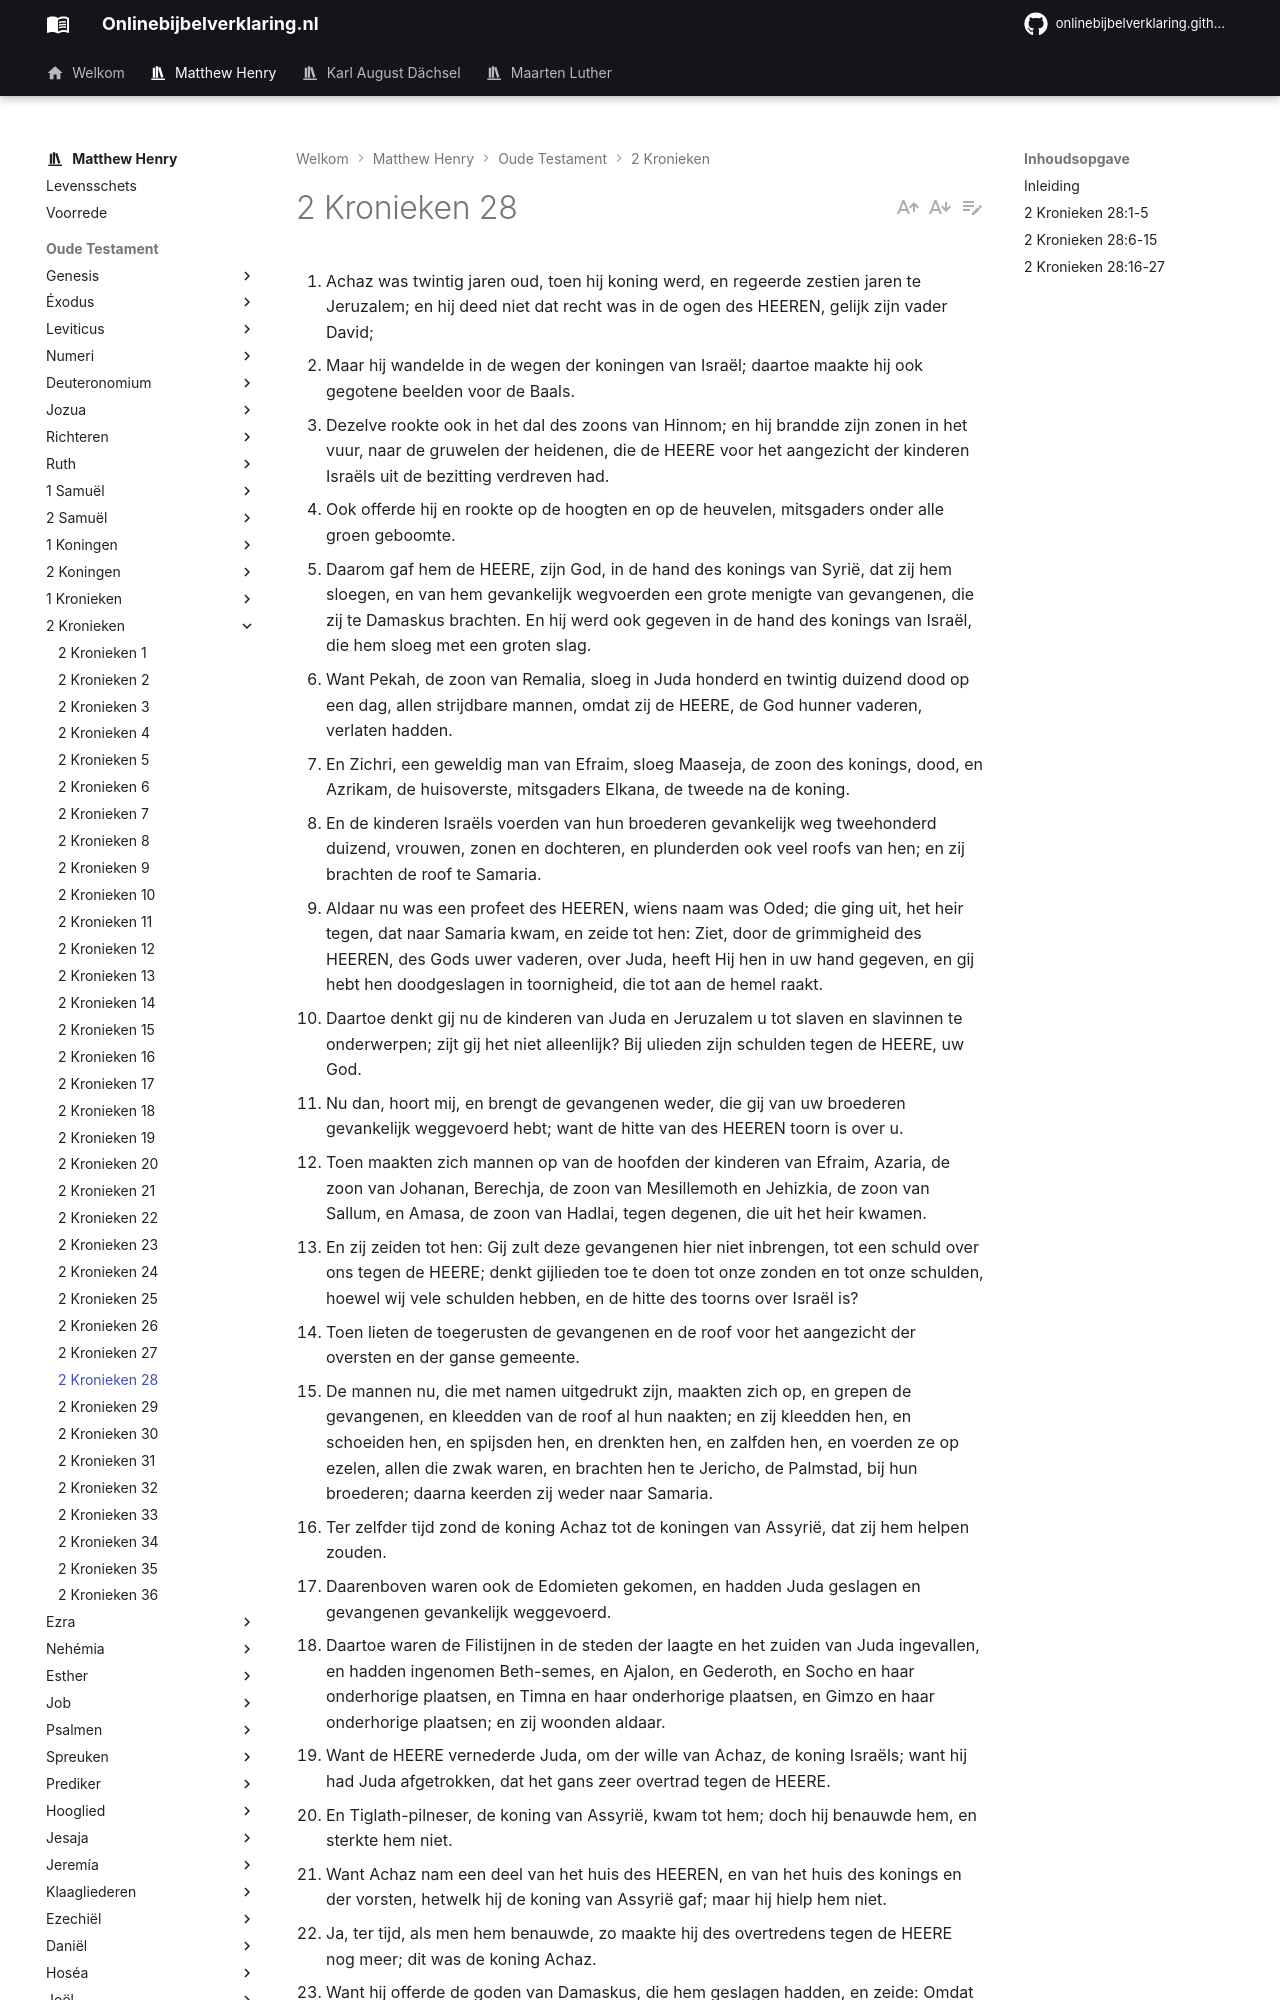

repository: onlinebijbelverklaring/dev-preview · page: matthewhenry/2Kronieken/2Kronieken28/index.html · generator: mkdocs

1. Achaz was twintig jaren oud, toen hij koning werd, en regeerde zestien jaren te Jeruzalem; en hij deed niet dat recht was in de ogen des HEEREN, gelijk zijn vader David; 
2. Maar hij wandelde in de wegen der koningen van Israël; daartoe maakte hij ook gegotene beelden voor de Baals. 
3. Dezelve rookte ook in het dal des zoons van Hinnom; en hij brandde zijn zonen in het vuur, naar de gruwelen der heidenen, die de HEERE voor het aangezicht der kinderen Israëls uit de bezitting verdreven had. 
4. Ook offerde hij en rookte op de hoogten en op de heuvelen, mitsgaders onder alle groen geboomte. 
5. Daarom gaf hem de HEERE, zijn God, in de hand des konings van Syrië, dat zij hem sloegen, en van hem gevankelijk wegvoerden een grote menigte van gevangenen, die zij te Damaskus brachten. En hij werd ook gegeven in de hand des konings van Israël, die hem sloeg met een groten slag. 
6. Want Pekah, de zoon van Remalia, sloeg in Juda honderd en twintig duizend dood op een dag, allen strijdbare mannen, omdat zij de HEERE, de God hunner vaderen, verlaten hadden. 
7. En Zichri, een geweldig man van Efraim, sloeg Maaseja, de zoon des konings, dood, en Azrikam, de huisoverste, mitsgaders Elkana, de tweede na de koning. 
8. En de kinderen Israëls voerden van hun broederen gevankelijk weg tweehonderd duizend, vrouwen, zonen en dochteren, en plunderden ook veel roofs van hen; en zij brachten de roof te Samaria. 
9. Aldaar nu was een profeet des HEEREN, wiens naam was Oded; die ging uit, het heir tegen, dat naar Samaria kwam, en zeide tot hen: Ziet, door de grimmigheid des HEEREN, des Gods uwer vaderen, over Juda, heeft Hij hen in uw hand gegeven, en gij hebt hen doodgeslagen in toornigheid, die tot aan de hemel raakt. 
10. Daartoe denkt gij nu de kinderen van Juda en Jeruzalem u tot slaven en slavinnen te onderwerpen; zijt gij het niet alleenlijk? Bij ulieden zijn schulden tegen de HEERE, uw God. 
11. Nu dan, hoort mij, en brengt de gevangenen weder, die gij van uw broederen gevankelijk weggevoerd hebt; want de hitte van des HEEREN toorn is over u. 
12. Toen maakten zich mannen op van de hoofden der kinderen van Efraim, Azaria, de zoon van Johanan, Berechja, de zoon van Mesillemoth en Jehizkia, de zoon van Sallum, en Amasa, de zoon van Hadlai, tegen degenen, die uit het heir kwamen. 
13. En zij zeiden tot hen: Gij zult deze gevangenen hier niet inbrengen, tot een schuld over ons tegen de HEERE; denkt gijlieden toe te doen tot onze zonden en tot onze schulden, hoewel wij vele schulden hebben, en de hitte des toorns over Israël is? 
14. Toen lieten de toegerusten de gevangenen en de roof voor het aangezicht der oversten en der ganse gemeente. 
15. De mannen nu, die met namen uitgedrukt zijn, maakten zich op, en grepen de gevangenen, en kleedden van de roof al hun naakten; en zij kleedden hen, en schoeiden hen, en spijsden hen, en drenkten hen, en zalfden hen, en voerden ze op ezelen, allen die zwak waren, en brachten hen te Jericho, de Palmstad, bij hun broederen; daarna keerden zij weder naar Samaria. 
16. Ter zelfder tijd zond de koning Achaz tot de koningen van Assyrië, dat zij hem helpen zouden. 
17. Daarenboven waren ook de Edomieten gekomen, en hadden Juda geslagen en gevangenen gevankelijk weggevoerd. 
18. Daartoe waren de Filistijnen in de steden der laagte en het zuiden van Juda ingevallen, en hadden ingenomen Beth-semes, en Ajalon, en Gederoth, en Socho en haar onderhorige plaatsen, en Timna en haar onderhorige plaatsen, en Gimzo en haar onderhorige plaatsen; en zij woonden aldaar. 
19. Want de HEERE vernederde Juda, om der wille van Achaz, de koning Israëls; want hij had Juda afgetrokken, dat het gans zeer overtrad tegen de HEERE. 
20. En Tiglath-pilneser, de koning van Assyrië, kwam tot hem; doch hij benauwde hem, en sterkte hem niet. 
21. Want Achaz nam een deel van het huis des HEEREN, en van het huis des konings en der vorsten, hetwelk hij de koning van Assyrië gaf; maar hij hielp hem niet. 
22. Ja, ter tijd, als men hem benauwde, zo maakte hij des overtredens tegen de HEERE nog meer; dit was de koning Achaz. 
23. Want hij offerde de goden van Damaskus, die hem geslagen hadden, en zeide: Omdat de goden der koningen van Syrië hen helpen, zal ik hun offeren, opdat zij mij ook helpen; maar zij waren hem tot zijn val, mitsgaders aan gans Israël. 
24. En Achaz verzamelde de vaten van het huis Gods, en hieuw de vaten van het huis Gods in stukken, en sloot de deuren van het huis des HEEREN toe; daartoe maakte hij zich altaren in alle hoeken te Jeruzalem. 
25. Ook maakte hij in elke stad van Juda hoogten, om anderen goden te roken; alzo verwekte hij de HEERE, zijner vaderen God, tot toorn. 
26. Het overige nu der geschiedenissen, en al zijn wegen, de eerste en de laatste, ziet, zij zijn geschreven in het boek der koningen van Juda en Israël. 
27. En Achaz ontsliep met zijn vaderen, en zij begroeven hem in de stad te Jeruzalem; maar zij brachten hem niet in de graven der koningen van Israël; en zijn zoon Jehizkia werd koning in zijn plaats.
